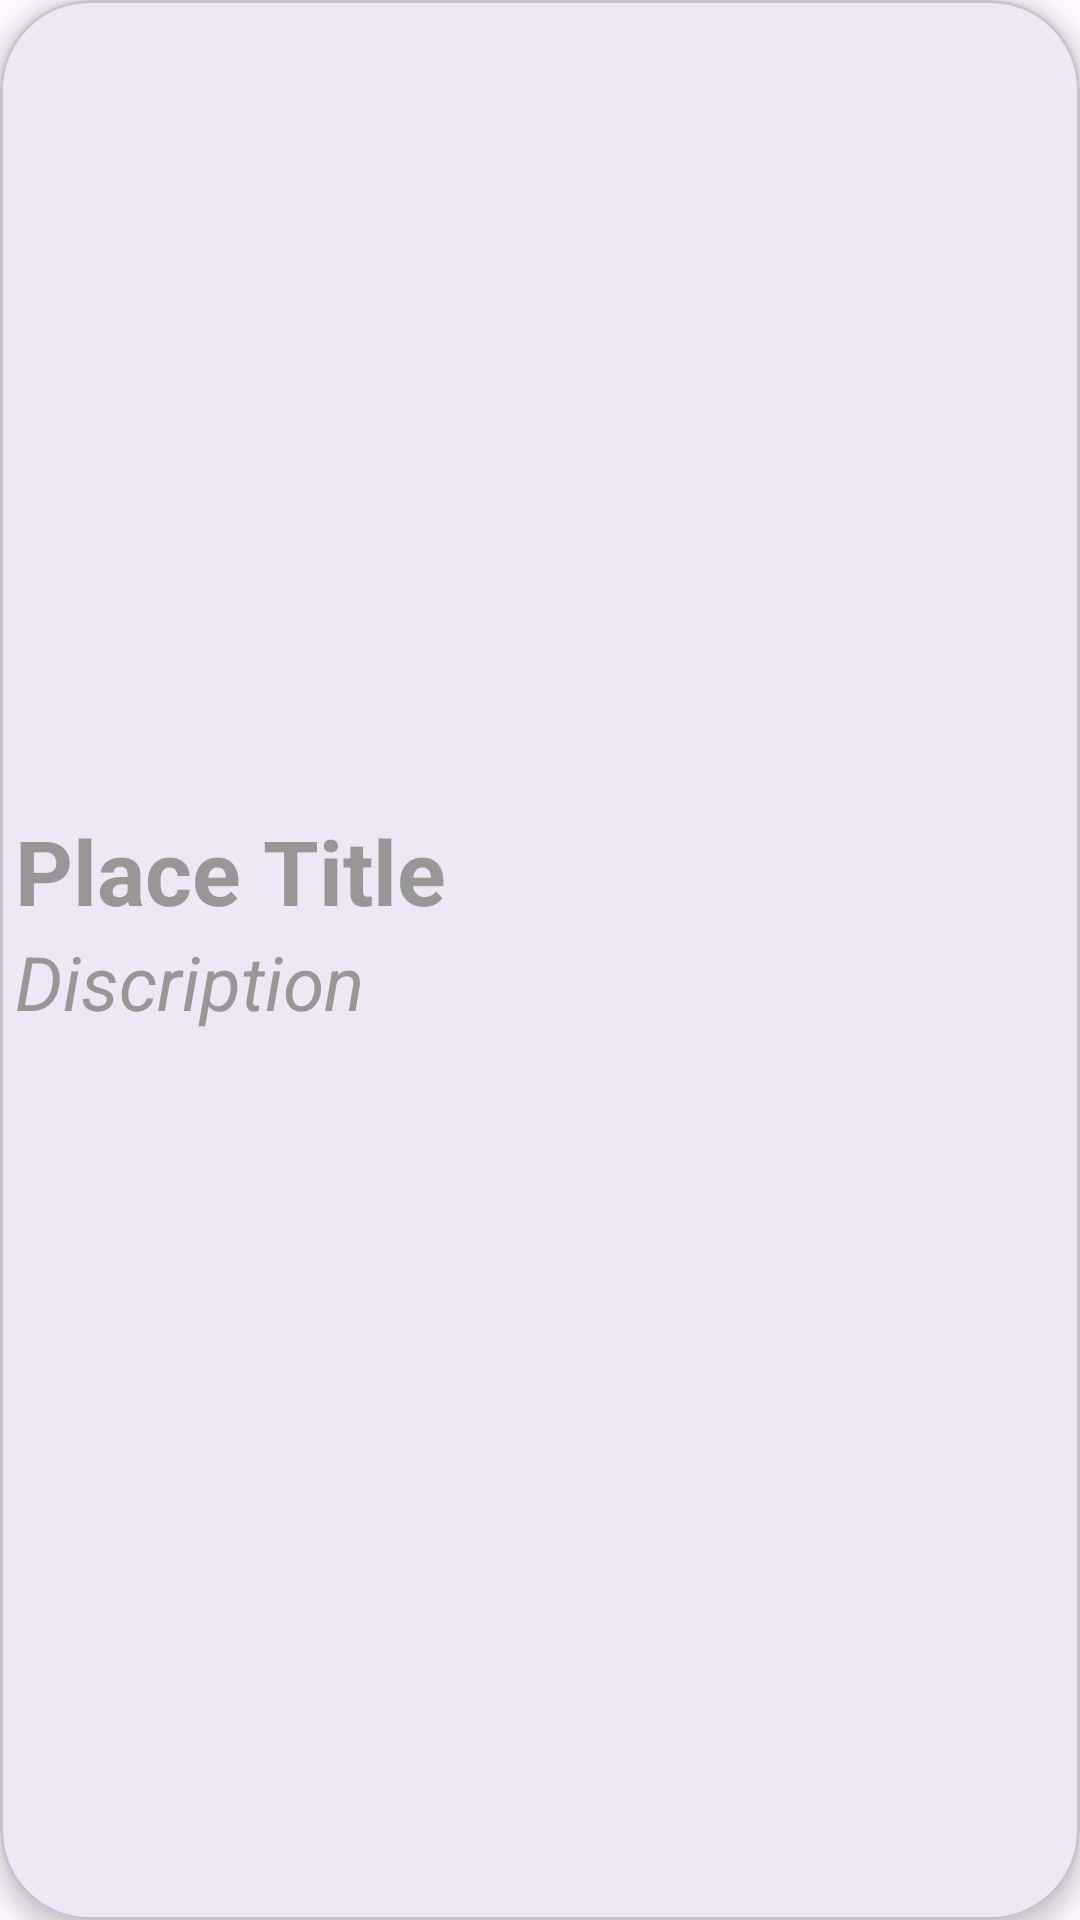

Produce the Android XML layout that renders to this screen, including the resource entries it uses.
<!-- AndroidManifest.xml: application theme Theme.Material3.Light -->
<!-- res/layout/single_data_item.xml -->
<?xml version="1.0" encoding="utf-8"?>
<com.google.android.material.card.MaterialCardView xmlns:android="http://schemas.android.com/apk/res/android"
    android:layout_width="match_parent"
    android:layout_height="wrap_content"
    xmlns:app="http://schemas.android.com/apk/res-auto"
    app:cardCornerRadius="30dp"
    android:layout_margin="20dp"
    android:background="@color/white"
    android:padding="150dp"
    app:cardElevation="4dp"
    android:layout_gravity="center"
    app:cardMaxElevation="10dp">

    <LinearLayout
        android:layout_width="match_parent"
        android:layout_height="match_parent"
        android:orientation="vertical"
        android:paddingBottom="20dp"
        android:weightSum="1">


        <ImageView
            android:id="@+id/ImgView"
            android:layout_width="match_parent"
            android:layout_height="250dp"
            android:layout_marginBottom="20dp"
            android:adjustViewBounds="true"
            android:scaleType="fitXY"
            android:src="@drawable/image" />

        <LinearLayout
            android:layout_width="match_parent"
            android:layout_height="wrap_content"
            android:layout_marginLeft="5dp"
            android:layout_marginRight="5dp"
            android:orientation="horizontal">

            <TextView
                android:id="@+id/titleTxtView"
                android:layout_weight="0.8"
                android:layout_width="wrap_content"
                android:layout_height="wrap_content"
                android:text="Place Title"
                android:textStyle="bold"
                android:textColor="@color/lightblack"
                android:textSize="30dp"/>

        </LinearLayout>
        <LinearLayout
            android:layout_width="match_parent"
            android:layout_height="wrap_content"
            android:layout_marginLeft="5dp"
            android:layout_marginRight="5dp"
            android:orientation="horizontal">

            <TextView
                android:id="@+id/dataTxtView"
                android:layout_weight="0.8"
                android:layout_width="wrap_content"
                android:layout_height="wrap_content"
                android:text="Discription"
                android:textColor="@color/lightblack"
                android:textStyle="italic"
                android:textSize="25dp"/>

        </LinearLayout>

    </LinearLayout>
</com.google.android.material.card.MaterialCardView>
<!-- resources referenced by this layout -->
<resources>
  <color name="lightblack">#989696</color>
  <color name="white">#FFFFFFFF</color>
</resources>
